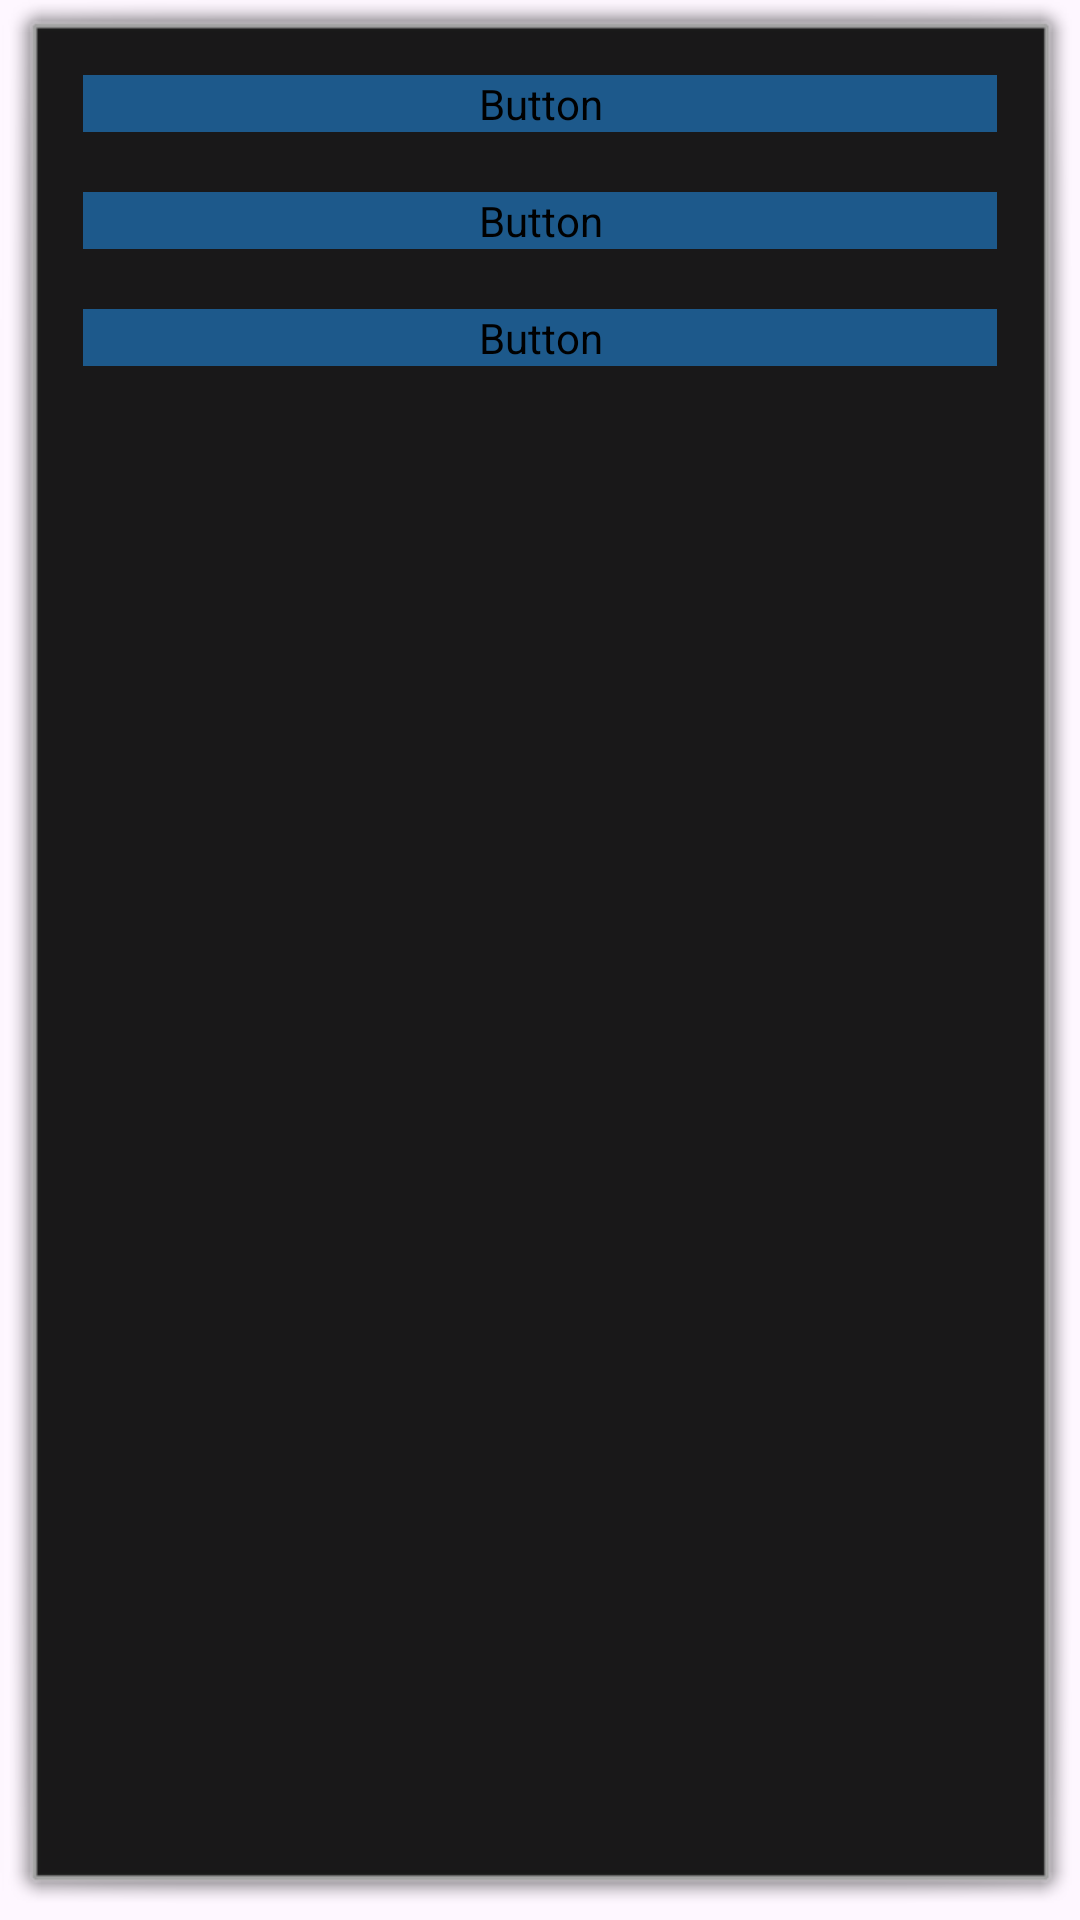

Produce the Android XML layout that renders to this screen, including the resource entries it uses.
<!-- AndroidManifest.xml: application theme Theme.VyoriusTestAssingment -->
<!-- res/layout/fragment_select_mapstyle.xml -->
<?xml version="1.0" encoding="utf-8"?>
<FrameLayout xmlns:android="http://schemas.android.com/apk/res/android"
    xmlns:app="http://schemas.android.com/apk/res-auto"
    xmlns:tools="http://schemas.android.com/tools"
    android:layout_width="match_parent"
    android:layout_height="match_parent"
    android:background="@android:drawable/alert_dark_frame"
    android:backgroundTintMode="multiply">

    <ScrollView
        android:layout_width="match_parent"
        android:layout_height="match_parent"
        android:layout_margin="5dp"
        android:layout_marginTop="10dp"
        android:backgroundTint="#DDD5D5">

        <LinearLayout
            android:layout_width="match_parent"
            android:layout_height="wrap_content"
            android:orientation="vertical">

            <com.google.android.material.textfield.TextInputLayout
                android:layout_width="match_parent"
                android:layout_height="match_parent"
                android:layout_margin="10dp">

                <Button
                    android:id="@+id/salalite"
                    android:layout_width="match_parent"
                    android:layout_height="wrap_content"
                    android:layout_weight="1"
                    android:backgroundTint="#852196F3"
                    android:fontFamily="@font/roboto_medium"
                    android:text="Satalite" />

            </com.google.android.material.textfield.TextInputLayout>

            <com.google.android.material.textfield.TextInputLayout
                android:layout_width="match_parent"
                android:layout_height="match_parent"
                android:layout_margin="10dp">

                <Button
                    android:id="@+id/Streets"
                    android:layout_width="match_parent"
                    android:layout_height="wrap_content"
                    android:layout_weight="1"
                    android:backgroundTint="#852196F3"
                    android:fontFamily="@font/roboto_medium"
                    android:text=" Streets" />
            </com.google.android.material.textfield.TextInputLayout>

            <com.google.android.material.textfield.TextInputLayout
                android:layout_width="match_parent"
                android:layout_height="match_parent"
                android:layout_margin="10dp">

                <Button
                    android:id="@+id/Hybrid"
                    android:layout_width="match_parent"
                    android:layout_height="wrap_content"
                    android:layout_weight="1"
                    android:backgroundTint="#852196F3"
                    android:fontFamily="@font/roboto_medium"
                    android:text="Hybrid"
                    android:textAppearance="@style/TextAppearance.AppCompat.Body1" />

            </com.google.android.material.textfield.TextInputLayout>

            <com.google.android.material.textfield.TextInputLayout
                android:layout_width="match_parent"
                android:layout_height="match_parent"
                android:layout_margin="10dp" />

        </LinearLayout>
    </ScrollView>

</FrameLayout>
<!-- resources referenced by this layout -->
<resources>
  <style name="Theme.VyoriusTestAssingment" parent="Base.Theme.VyoriusTestAssingment" />
  <style name="Base.Theme.VyoriusTestAssingment" parent="Theme.Material3.DayNight.NoActionBar">
          
          
      </style>
</resources>
